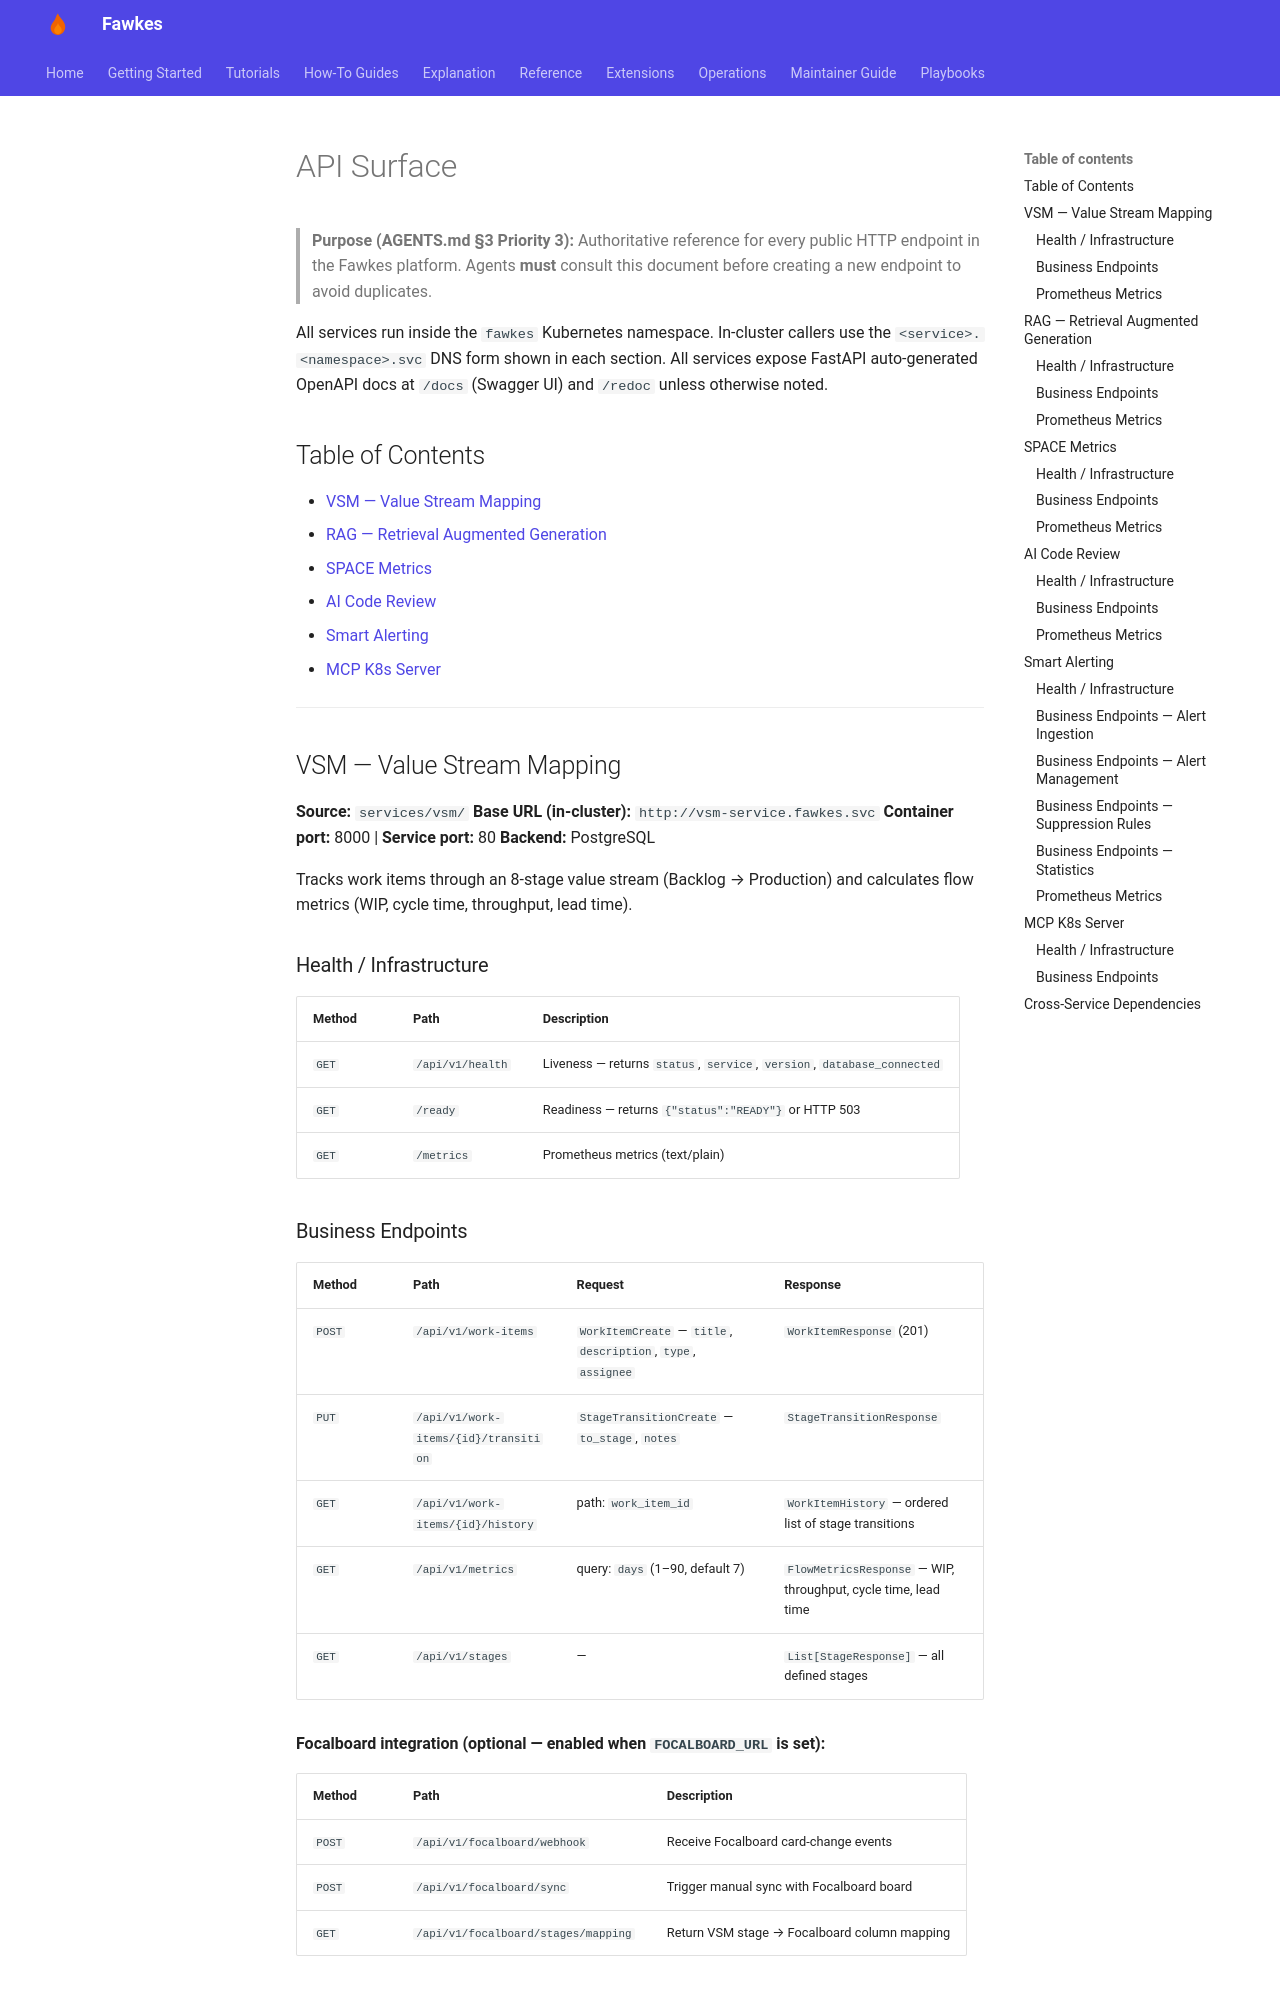

repository: paruff/fawkes · page: API_SURFACE/index.html · generator: mkdocs

# API Surface

> **Purpose (AGENTS.md §3 Priority 3):** Authoritative reference for every public HTTP
> endpoint in the Fawkes platform. Agents **must** consult this document before creating
> a new endpoint to avoid duplicates.

All services run inside the `fawkes` Kubernetes namespace. In-cluster callers use the
`<service>.<namespace>.svc` DNS form shown in each section. All services expose FastAPI
auto-generated OpenAPI docs at `/docs` (Swagger UI) and `/redoc` unless otherwise noted.

## Table of Contents

- [VSM — Value Stream Mapping](#vsm--value-stream-mapping)
- [RAG — Retrieval Augmented Generation](#rag--retrieval-augmented-generation)
- [SPACE Metrics](#space-metrics)
- [AI Code Review](#ai-code-review)
- [Smart Alerting](#smart-alerting)
- [MCP K8s Server](#mcp-k8s-server)

---

## VSM — Value Stream Mapping

**Source:** `services/vsm/`
**Base URL (in-cluster):** `http://vsm-service.fawkes.svc`
**Container port:** 8000 | **Service port:** 80
**Backend:** PostgreSQL

Tracks work items through an 8-stage value stream (Backlog → Production) and
calculates flow metrics (WIP, cycle time, throughput, lead time).

### Health / Infrastructure

| Method | Path             | Description                                                             |
| ------ | ---------------- | ----------------------------------------------------------------------- |
| `GET`  | `/api/v1/health` | Liveness — returns `status`, `service`, `version`, `database_connected` |
| `GET`  | `/ready`         | Readiness — returns `{"status":"READY"}` or HTTP 503                    |
| `GET`  | `/metrics`       | Prometheus metrics (text/plain)                                         |

### Business Endpoints

| Method | Path                                 | Request                                                       | Response                                                       |
| ------ | ------------------------------------ | ------------------------------------------------------------- | -------------------------------------------------------------- |
| `POST` | `/api/v1/work-items`                 | `WorkItemCreate` — `title`, `description`, `type`, `assignee` | `WorkItemResponse` (201)                                       |
| `PUT`  | `/api/v1/work-items/{id}/transition` | `StageTransitionCreate` — `to_stage`, `notes`                 | `StageTransitionResponse`                                      |
| `GET`  | `/api/v1/work-items/{id}/history`    | path: `work_item_id`                                          | `WorkItemHistory` — ordered list of stage transitions          |
| `GET`  | `/api/v1/metrics`                    | query: `days` (1–90, default 7)                               | `FlowMetricsResponse` — WIP, throughput, cycle time, lead time |
| `GET`  | `/api/v1/stages`                     | —                                                             | `List[StageResponse]` — all defined stages                     |

**Focalboard integration (optional — enabled when `FOCALBOARD_URL` is set):**

| Method | Path                                | Description                                  |
| ------ | ----------------------------------- | -------------------------------------------- |
| `POST` | `/api/v1/focalboard/webhook`        | Receive Focalboard card-change events        |
| `POST` | `/api/v1/focalboard/sync`           | Trigger manual sync with Focalboard board    |
| `GET`  | `/api/v1/focalboard/stages/mapping` | Return VSM stage → Focalboard column mapping |
